Run: headless pygame with SDL's dummy video driver; simulated clock (each Clock.tick advances the game by its frame time, no real sleeping); random seed 0; keys injected as events and as key.get_pressed() state; no mouse input.
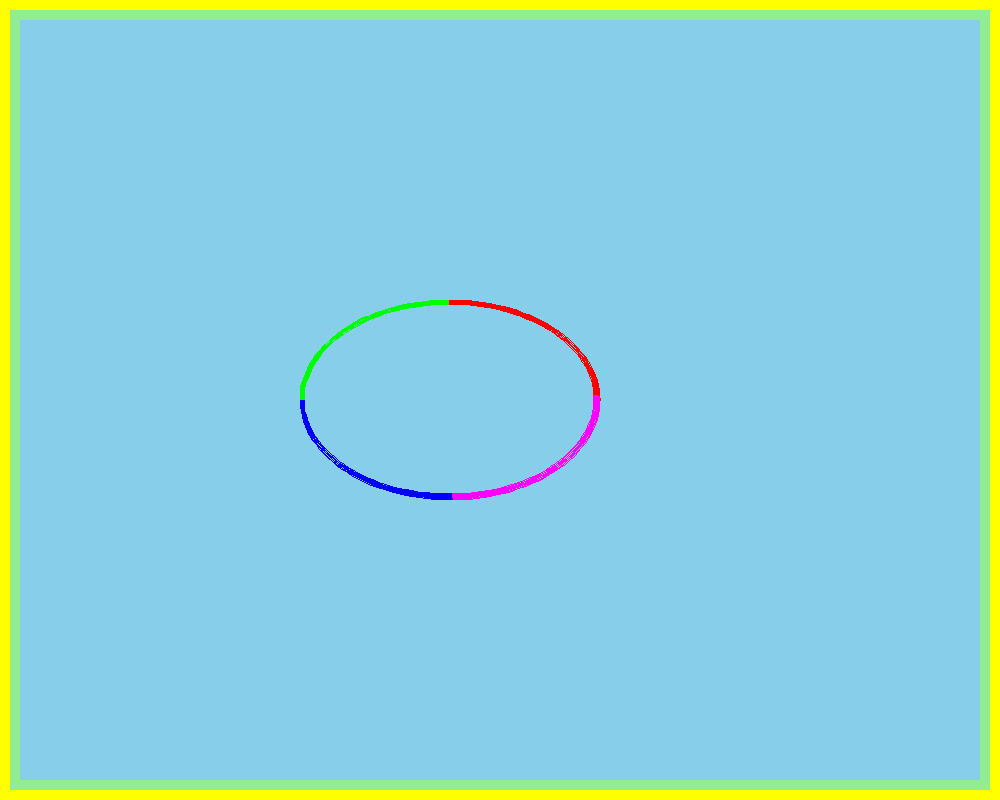
Frame 1 of 4 · flips 1–60 · no input
Frame 2 of 4 · flips 61–180 · tapped SPACE, RETURN · held RIGHT (→), D · screen unchanged from frame 1, image omitted
Frame 3 of 4 · flips 181–300 · held DOWN (↓), S · screen unchanged from frame 2, image omitted
Frame 4 of 4 · flips 301–420 · held LEFT (←), A, UP (↑), W · screen unchanged from frame 3, image omitted

The pygame program that drew these frames:

import pygame , sys

# variables
size = (1000,800)
blue_sky = (135, 206,235)
title = 'Havij'
yellow = (255,255,0)
lgreen = (144,238,144)
c = (103,53,169)
pi = 57
angle1 = 0
angle2 = 90/57

# display
win = pygame.display.set_mode(size)
win.fill(blue_sky)
# title
# shape rectangle
pygame.display.set_caption(title)
pygame.draw.rect(win,yellow,(0,0,1000,800),10)
pygame.draw.rect(win,lgreen,(10,10,980,780),10)

# circle
# pygame.draw.circle(win,c,(500,500),80,5)
# # ellipse
# pygame.draw.ellipse(win,c,(600,600,50,80),10)
# # polygon
# pygame.draw.polygon(win,c,((10,20),(50,100),(400,450),(500,900)))
# line
# pygame.draw.aaline(win,c,(100,200),(400,450),10)
# pygame.draw.aalines(win,yellow,True,((200,300),(500,550),(700,200)),10)
# arc
pygame.draw.arc(win,(255,0,0),(300,300,300,200),0,90/57,5)
pygame.draw.arc(win,(0,255,0),(300,300,300,200),90/57,180/57,5)
pygame.draw.arc(win,(0,0,255),(300,300,300,200),180/57,270/57,5)
pygame.draw.arc(win,(255,0,255),(300,300,300,200),270/57,360/57,5)
# main loop , solutin 1
while True:
    for event in pygame.event.get():
        if event.type == pygame.QUIT:
            pygame.quit()
            sys.exit90
    pygame.display.update() 
